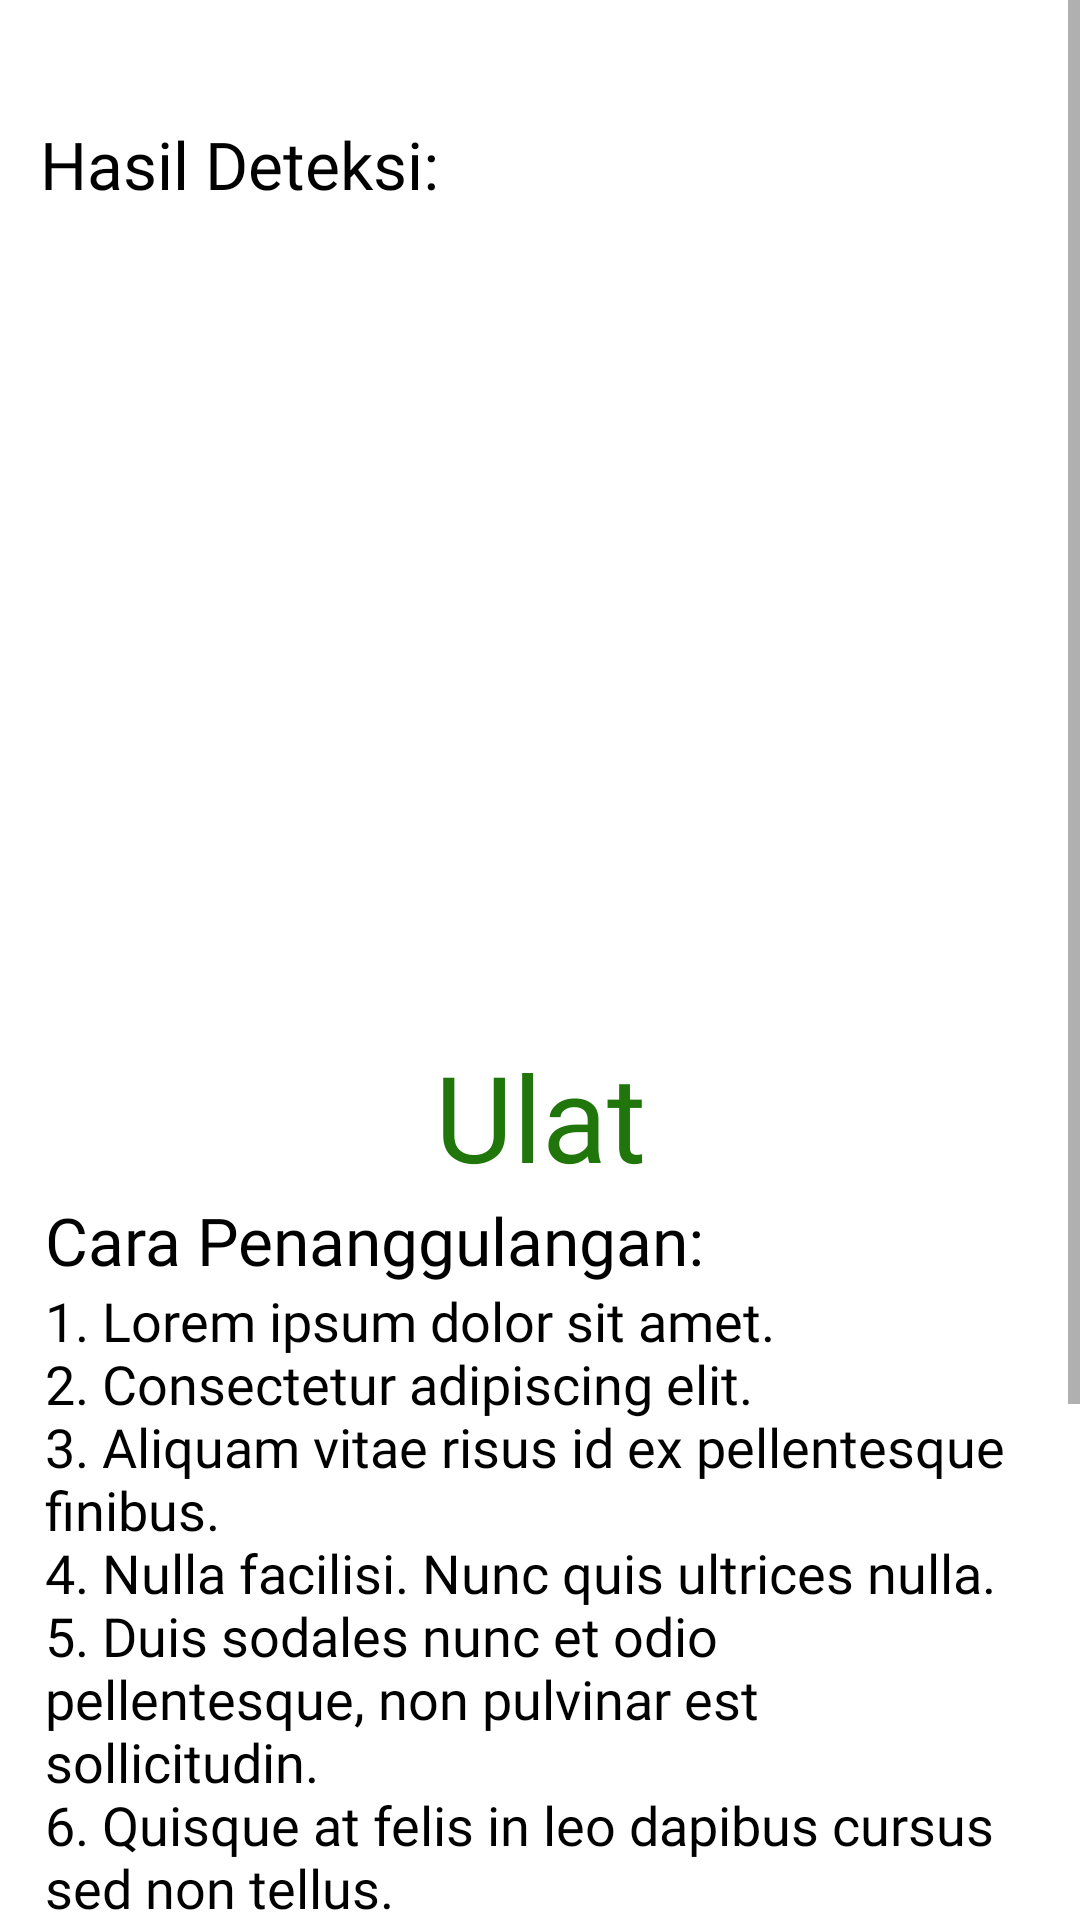

This screen was rendered from an Android layout file. Write that file and the resources it references.
<!-- AndroidManifest.xml: application theme Theme.Fragaria -->
<!-- res/layout/activity_result.xml -->
<?xml version="1.0" encoding="utf-8"?>
<ScrollView xmlns:android="http://schemas.android.com/apk/res/android"
    xmlns:app="http://schemas.android.com/apk/res-auto"
    xmlns:tools="http://schemas.android.com/tools"
    android:layout_width="match_parent"
    android:layout_height="match_parent"
    android:fillViewport="true"
    tools:context=".ResultActivity">

    <androidx.constraintlayout.widget.ConstraintLayout
        android:layout_width="match_parent"
        android:layout_height="700dp">

        <ImageView
            android:id="@+id/photo_detectionResult"
            android:layout_width="252dp"
            android:layout_height="252dp"
            android:layout_marginTop="16dp"
            app:layout_constraintEnd_toEndOf="parent"
            app:layout_constraintStart_toStartOf="parent"
            app:layout_constraintTop_toBottomOf="@+id/text_detectionResult"
            app:srcCompat="@drawable/ulat" />

        <TextView
            android:id="@+id/text_detectionResult"
            android:layout_width="wrap_content"
            android:layout_height="wrap_content"
            android:layout_marginTop="40dp"
            android:fontFamily="@font/poppinsregular"
            android:text="@string/text_detectionResult"
            android:textColor="@color/black"
            android:textSize="22sp"
            app:layout_constraintEnd_toEndOf="parent"
            app:layout_constraintHorizontal_bias="0.059"
            app:layout_constraintStart_toStartOf="parent"
            app:layout_constraintTop_toTopOf="parent"
            tools:ignore="MissingConstraints" />

        <TextView
            android:id="@+id/text_Disease"
            android:layout_width="wrap_content"
            android:layout_height="wrap_content"
            android:layout_marginTop="8dp"
            android:fontFamily="@font/bohemian_soul"
            android:text="@string/text_disease"
            android:textColor="@color/green"
            android:textSize="40sp"
            app:layout_constraintEnd_toEndOf="parent"
            app:layout_constraintStart_toStartOf="parent"
            app:layout_constraintTop_toBottomOf="@+id/photo_detectionResult" />

        <TextView
            android:id="@+id/text_titleCountermeasures"
            android:layout_width="wrap_content"
            android:layout_height="wrap_content"
            android:layout_marginStart="15dp"
            android:fontFamily="@font/poppinsregular"
            android:text="@string/text_titleCountermeasures"
            android:textColor="@color/black"
            android:textSize="22sp"
            app:layout_constraintEnd_toEndOf="parent"
            app:layout_constraintHorizontal_bias="0.0"
            app:layout_constraintStart_toStartOf="parent"
            app:layout_constraintTop_toBottomOf="@+id/text_Disease" />

        <TextView
            android:id="@+id/text_counterMeasures"
            android:layout_width="0dp"
            android:layout_height="wrap_content"
            android:layout_marginStart="15dp"
            android:layout_marginEnd="15dp"
            android:layout_marginBottom="15dp"
            android:fontFamily="@font/poppinsregular"
            android:text="@string/text_counterMeasures"
            android:textColor="@color/black"
            android:textSize="18sp"
            app:drawableLeftCompat="@drawable/bullet_point"
            app:layout_constraintEnd_toEndOf="parent"
            app:layout_constraintHorizontal_bias="0.484"
            app:layout_constraintStart_toStartOf="parent"
            app:layout_constraintTop_toBottomOf="@+id/text_titleCountermeasures"
            app:layout_constraintVertical_bias="0.04" />

        <Button
            android:id="@+id/button_resultToHomePage"
            android:layout_width="wrap_content"
            android:layout_height="wrap_content"
            android:layout_marginTop="20dp"
            android:layout_marginBottom="40dp"
            android:background="@drawable/button"
            android:fontFamily="@font/poppinsregular"
            android:text="@string/text_buttonResultToHomePage"
            android:textColor="@color/white"
            android:textSize="13sp"
            app:layout_constraintBottom_toBottomOf="parent"
            app:layout_constraintEnd_toEndOf="parent"
            app:layout_constraintHorizontal_bias="0.103"
            app:layout_constraintStart_toStartOf="parent"
            app:layout_constraintTop_toBottomOf="@+id/text_counterMeasures"
            app:layout_constraintVertical_bias="0.0" />

        <Button
            android:id="@+id/button_resultToArticle"
            android:layout_width="wrap_content"
            android:layout_height="wrap_content"
            android:background="@drawable/button"
            android:fontFamily="@font/poppinsregular"
            android:layout_marginTop="20dp"
            android:paddingLeft="50dp"
            android:paddingRight="50dp"
            android:text="@string/text_buttonResultToArticle"
            android:textColor="@color/white"
            android:textSize="13sp"
            app:layout_constraintBottom_toBottomOf="parent"
            app:layout_constraintEnd_toEndOf="parent"
            app:layout_constraintHorizontal_bias="0.581"
            app:layout_constraintStart_toEndOf="@+id/button_resultToHomePage"
            app:layout_constraintTop_toBottomOf="@+id/text_counterMeasures"
            app:layout_constraintVertical_bias="0.0" />

    </androidx.constraintlayout.widget.ConstraintLayout>

</ScrollView>
<!-- resources referenced by this layout -->
<resources>
  <color name="black">#FF000000</color>
  <color name="green">#20760B</color>
  <color name="white">#FFFFFFFF</color>
  <!-- drawable button (drawable) -->
  <?xml version="1.0" encoding="utf-8"?>
  <shape xmlns:android="http://schemas.android.com/apk/res/android">
      <solid android:color="@color/red"/>
      <corners
          android:radius="30dp"
          />
  </shape>
  <string name="text_buttonResultToArticle">Artikel</string>
  <string name="text_buttonResultToHomePage">Halaman Utama</string>
  <string name="text_counterMeasures"><pre>1. Lorem ipsum dolor sit amet.\n2.  Consectetur adipiscing elit.\n3.  Aliquam vitae risus id ex pellentesque finibus.\n4.  Nulla facilisi. Nunc quis ultrices nulla.\n5.  Duis sodales nunc et odio pellentesque, non pulvinar est sollicitudin.\n6.  Quisque at felis in leo dapibus cursus sed non tellus.\n7.  Aliquam id porta massa, quis tempor tortor.\n8.  Lorem ipsum dolor sit amet, consectetur adipiscing elit.\n9.  Integer magna mi, facilisis non odio non.</pre>
      </string>
  <string name="text_detectionResult">Hasil Deteksi:</string>
  <string name="text_disease">Ulat</string>
  <string name="text_titleCountermeasures">Cara Penanggulangan:</string>
  <style name="Theme.Fragaria" parent="Theme.MaterialComponents.DayNight.NoActionBar">
          
          <item name="colorPrimary">@color/red</item>
          <item name="colorPrimaryVariant">@color/purple_700</item>
          <item name="colorOnPrimary">@color/white</item>
          
          <item name="colorSecondary">@color/teal_200</item>
          <item name="colorSecondaryVariant">@color/teal_700</item>
          <item name="colorOnSecondary">@color/black</item>
          
          <item name="android:statusBarColor">@color/red</item>
          
      </style>
  <color name="red">#DD1E1E</color>
  <color name="purple_700">#FF3700B3</color>
  <color name="teal_200">#FF03DAC5</color>
  <color name="teal_700">#FF018786</color>
</resources>
